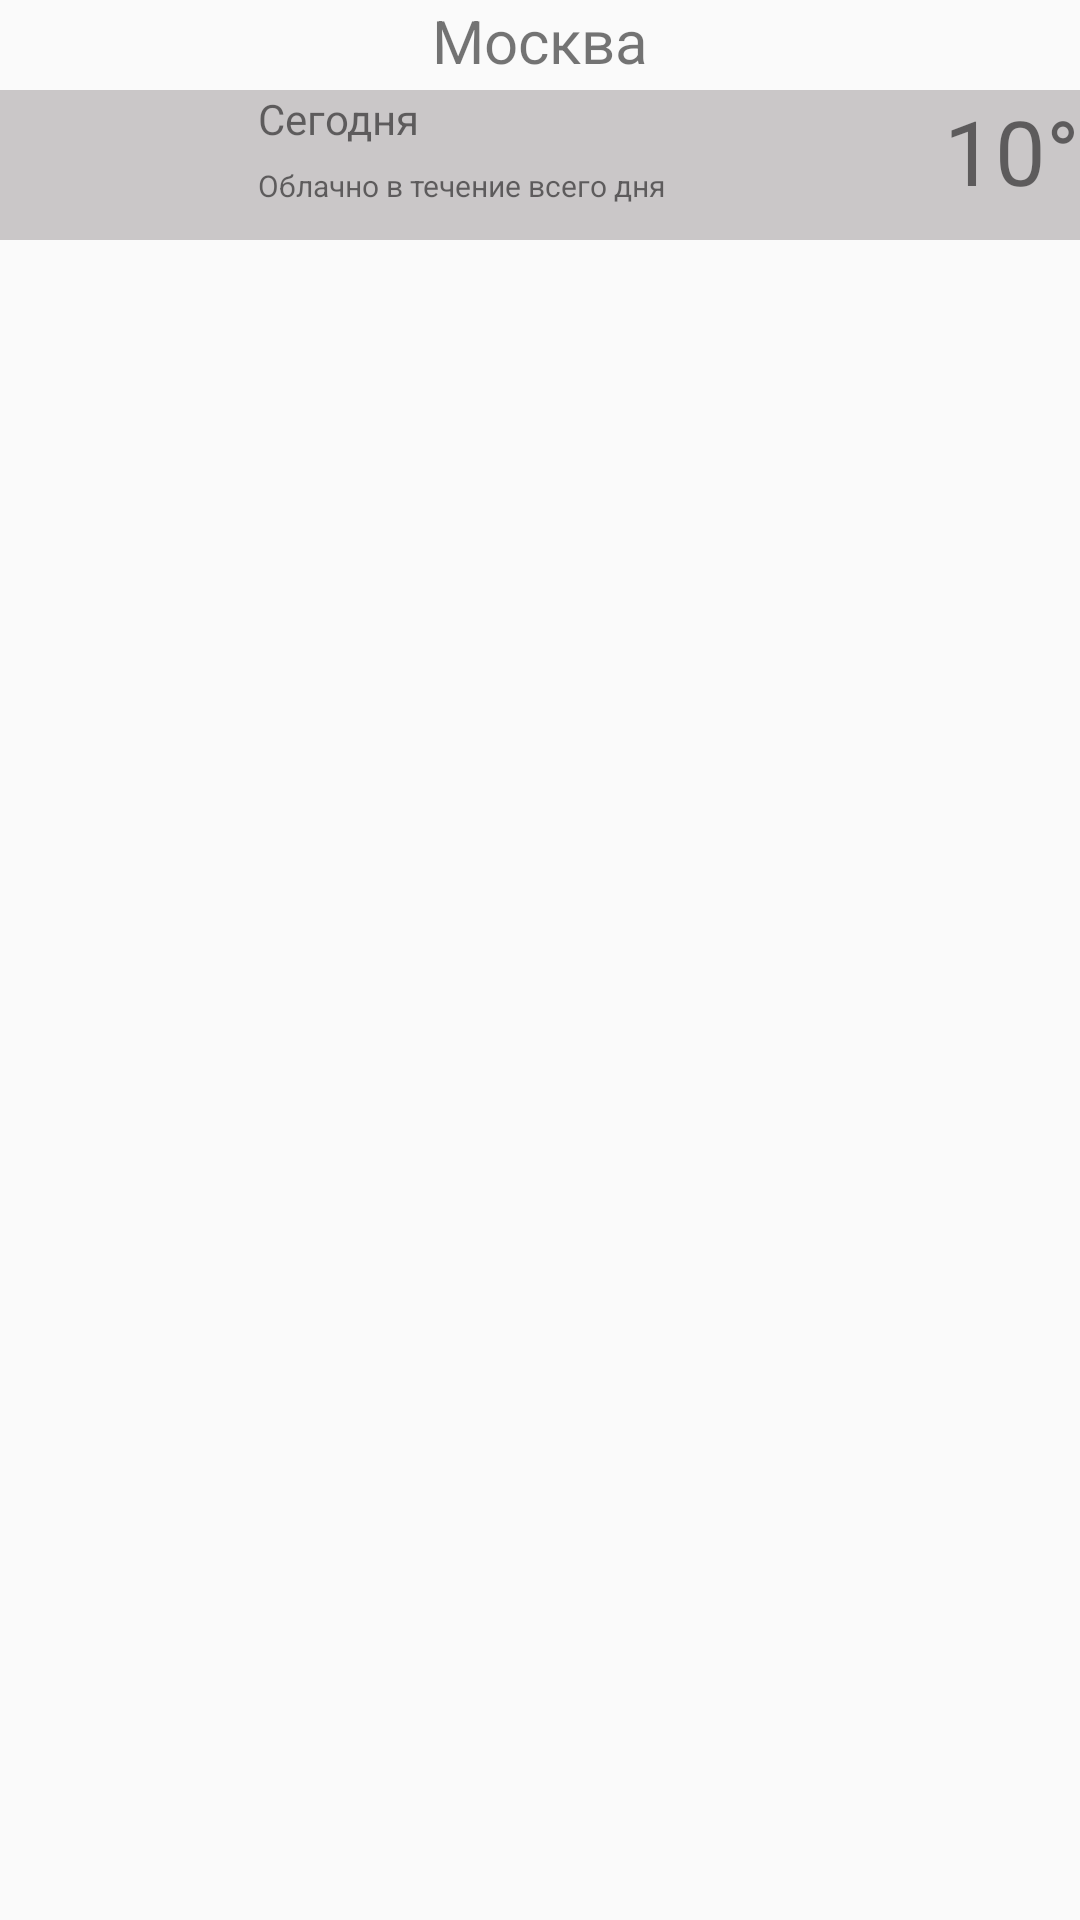

Write the Android layout XML for this screen, with the resource values it uses.
<!-- AndroidManifest.xml: application theme AppTheme -->
<!-- res/layout/activity_main2.xml -->
<?xml version="1.0" encoding="utf-8"?>
<android.support.constraint.ConstraintLayout xmlns:android="http://schemas.android.com/apk/res/android"
    xmlns:app="http://schemas.android.com/apk/res-auto"
    xmlns:tools="http://schemas.android.com/tools"
    android:layout_width="match_parent"
    android:layout_height="match_parent"
    tools:context=".Main2Activity"
    tools:ignore="MissingDefaultResource">

    <LinearLayout
        android:layout_width="match_parent"
        android:layout_height="match_parent"

        android:orientation="vertical">

        <TextView
            android:id="@+id/textCity"
            android:layout_width="match_parent"
            android:layout_height="30dp"
            android:textSize="20sp"
            android:textAlignment="center"
            android:text="@string/city" />

        <LinearLayout
            android:layout_width="match_parent"
            android:layout_height="wrap_content"
            android:background="@color/colorLightDark"
            android:orientation="horizontal"
            tools:ignore="UselessParent">

            <ImageView
                android:id="@+id/imageWeather"
                style="@style/MyCityStyleImage"
                android:contentDescription="@string/todo"
                app:srcCompat="@mipmap/ic_launcher_round" />

            <LinearLayout
                android:layout_width="0dp"
                android:layout_height="50dp"
                android:layout_weight="1"
                android:orientation="vertical">

                <TextView
                    android:id="@+id/textDate"
                    android:layout_width="match_parent"
                    android:layout_height="match_parent"
                    android:layout_weight="1"
                    android:text="@string/date"
                    tools:ignore="NestedWeights" />

                <TextView
                    android:id="@+id/textParams"
                    android:layout_width="match_parent"
                    android:layout_height="match_parent"
                    android:textSize="10sp"
                    android:layout_weight="1"
                    android:text="@string/params"
                    tools:ignore="SmallSp,SpUsage" />
            </LinearLayout>

            <TextView
                android:id="@+id/textTemperature"
                android:layout_width="wrap_content"
                android:layout_height="50dp"
                android:textSize="30sp"
                android:text="@string/temperature" />

        </LinearLayout>

        <LinearLayout
            android:layout_width="match_parent"
            android:layout_height="wrap_content"
            android:orientation="horizontal">

            <TextView
                android:id="@+id/wind"
                android:layout_width="wrap_content"
                android:layout_height="wrap_content"
                android:layout_marginEnd="10dp"
                android:visibility="gone"
                android:text="Ветер" />

            <TextView
                android:id="@+id/pressur"
                android:layout_width="wrap_content"
                android:layout_height="wrap_content"
                android:layout_marginEnd="10dp"
                android:visibility="gone"
                android:text="Давление" />

            <TextView
                android:id="@+id/humidity"
                android:layout_width="wrap_content"
                android:layout_height="wrap_content"
                android:layout_marginEnd="10dp"
                android:visibility="gone"
                android:text="Влажность" />

        </LinearLayout>
    </LinearLayout>
</android.support.constraint.ConstraintLayout>
<!-- resources referenced by this layout -->
<resources>
  <color name="colorLightDark">#cac7c8</color>
  <string name="city">Москва</string>
  <string name="date">Сегодня</string>
  <string name="params">Облачно в течение всего дня</string>
  <string name="temperature">10°</string>
  <string name="todo">TODO</string>
  <style name="MyCityStyleImage">
          <item name="android:layout_marginRight">16dp</item>
          <item name="android:layout_marginEnd">16dp</item>
          <item name="android:layout_width">70dp</item>
          <item name="android:layout_height">50dp</item>
      </style>
  <style name="AppTheme" parent="Theme.AppCompat.Light.DarkActionBar">
          
          <item name="colorPrimary">@color/colorAccent</item>
          <item name="colorPrimaryDark">@color/colorAccent</item>
          <item name="colorAccent">@color/colorAccent</item>
      </style>
  <color name="colorAccent">#D81B60</color>
</resources>
